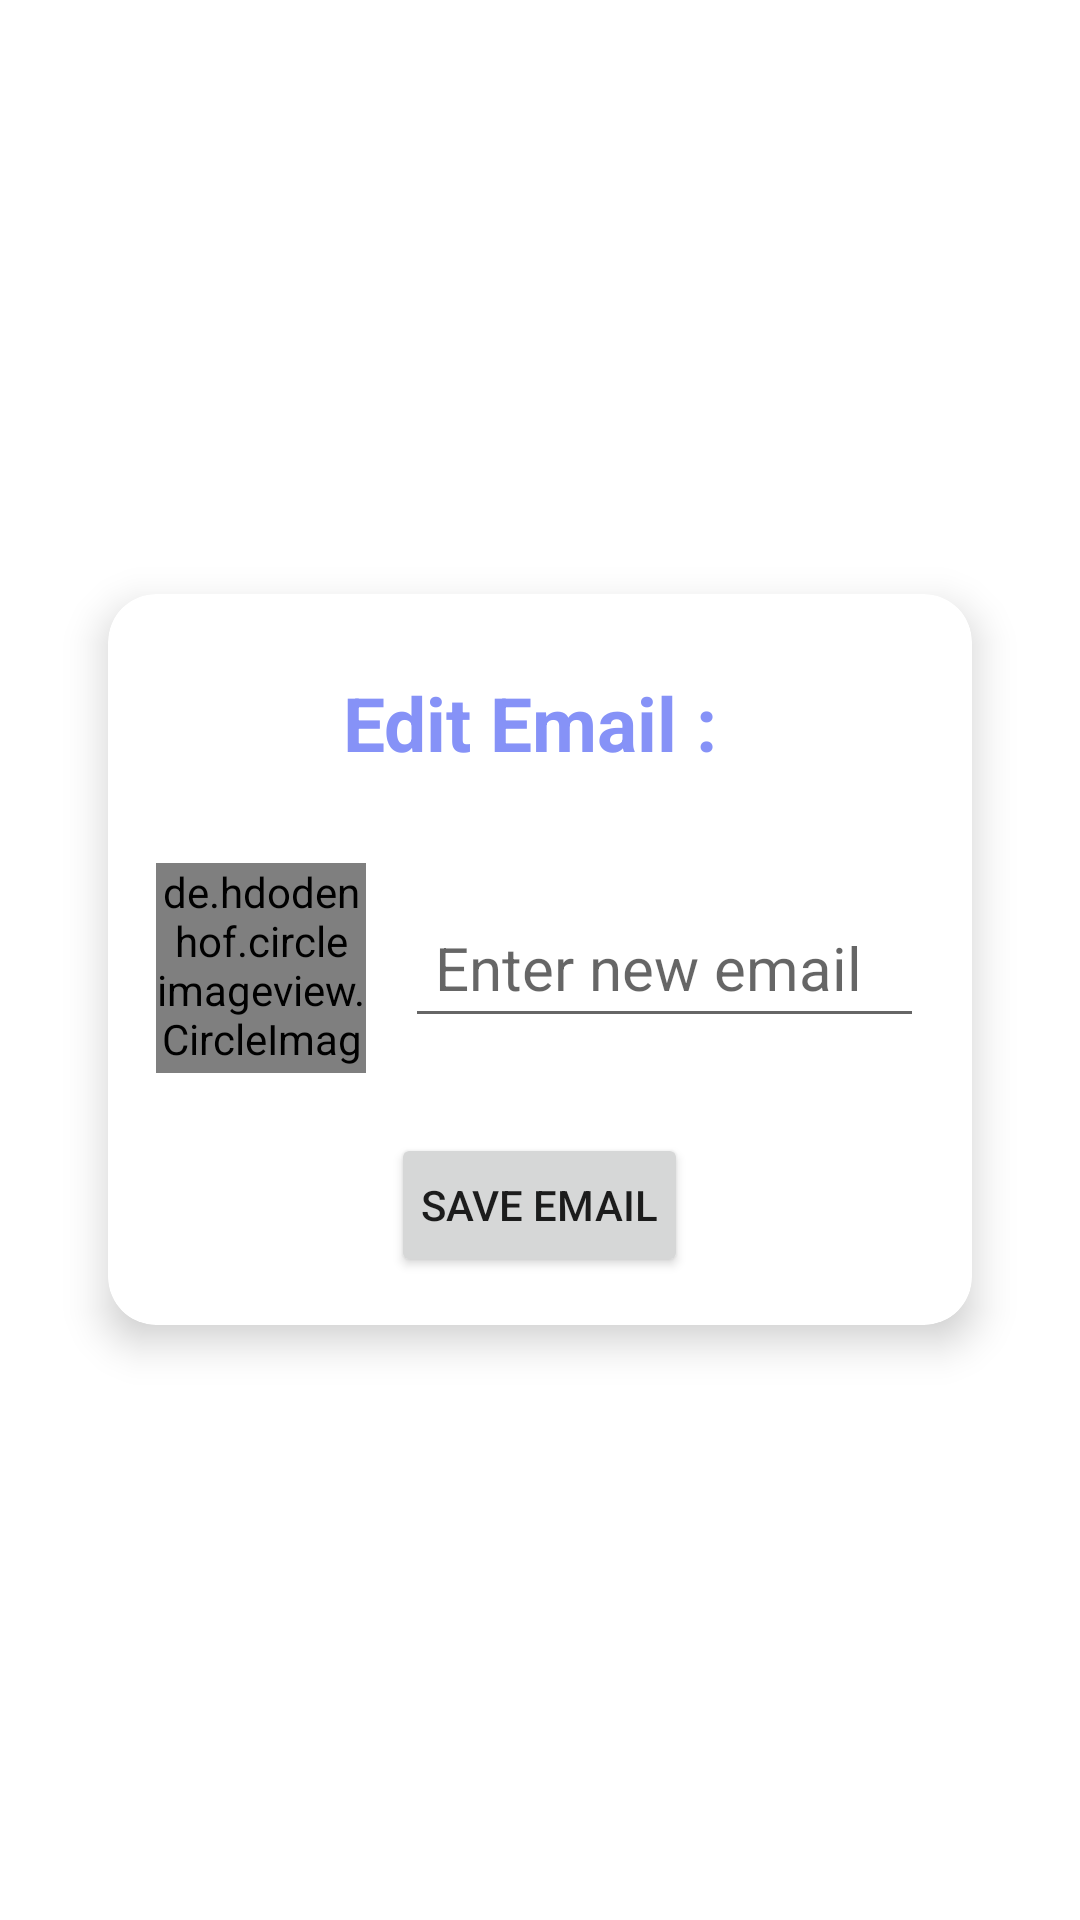

Android layout source for this screen:
<!-- AndroidManifest.xml: application theme Theme.CodingPuzzle -->
<!-- res/layout/activity_edit_email.xml -->
<?xml version="1.0" encoding="utf-8"?>
<LinearLayout xmlns:android="http://schemas.android.com/apk/res/android"
    xmlns:app="http://schemas.android.com/apk/res-auto"
    xmlns:tools="http://schemas.android.com/tools"
    android:id="@+id/main"
    android:layout_width="match_parent"
    android:layout_height="match_parent"
    android:orientation="vertical"
    android:gravity="center"
    android:padding="16dp"
    android:background="@drawable/pagebkg"
    tools:context=".EditEmailActivity">

    <androidx.cardview.widget.CardView
        android:layout_width="match_parent"
        android:layout_height="wrap_content"
        android:layout_margin="20dp"
        app:cardCornerRadius="16dp"
        app:cardElevation="8dp">

        <LinearLayout
            android:layout_width="match_parent"
            android:layout_height="wrap_content"
            android:orientation="vertical"
            android:padding="16dp">

            <TextView
                android:layout_width="wrap_content"
                android:layout_height="wrap_content"
                android:text="Edit Email : "
                android:textSize="25dp"
                android:textStyle="bold"
                android:textColor="@color/my_primary"
                android:layout_gravity="center"
                android:padding="10dp"/>

            <RelativeLayout
                android:layout_width="match_parent"
                android:layout_height="wrap_content"
                android:layout_marginTop="20dp">

                <de.hdodenhof.circleimageview.CircleImageView
                    android:id="@+id/emailIcon"
                    android:layout_width="70dp"
                    android:layout_height="70dp"
                    app:civ_border_width="2dp"
                    app:civ_border_color="@color/black"
                    android:layout_alignParentStart="true"
                    android:src="@drawable/ic_edit_email"
                    android:layout_marginEnd="10dp"/>

                <EditText
                    android:id="@+id/newEmailEditText"
                    android:layout_width="match_parent"
                    android:layout_height="wrap_content"
                    android:layout_toRightOf="@id/emailIcon"
                    android:layout_marginLeft="3dp"
                    android:layout_centerVertical="true"
                    android:hint="Enter new email"
                    android:padding="10dp"
                    android:textSize="20dp"
                    android:layout_marginTop="20dp"/>

            </RelativeLayout>

            <Button
                android:id="@+id/saveEmailButton"
                android:layout_width="wrap_content"
                android:layout_height="wrap_content"
                android:text="Save Email"
                android:layout_gravity="center"
                android:layout_marginTop="20dp"
                android:padding="10dp"/>

        </LinearLayout>

    </androidx.cardview.widget.CardView>

</LinearLayout>
<!-- resources referenced by this layout -->
<resources>
  <color name="black">#FF000000</color>
  <color name="my_primary">#8692f7</color>
  <!-- drawable ic_edit_email: png bitmap (drawable, 4231 bytes) -->
  <style name="Theme.CodingPuzzle" parent="Theme.MaterialComponents.DayNight.NoActionBar">
          
          <item name="colorPrimary">@color/my_primary</item>
          <item name="colorPrimaryDark">@color/my_primary</item>
          <item name="colorAccent">@color/black</item>
          
          <item name="colorSecondary">@color/teal_200</item>
          <item name="colorSecondaryVariant">@color/teal_700</item>
          <item name="colorOnSecondary">@color/black</item>
          
          <item name="android:statusBarColor">?attr/colorPrimaryVariant</item>
          
          <item name="android:windowAnimationStyle">@style/CustomActivityAnimation</item>
      </style>
  <color name="teal_200">#FF03DAC5</color>
  <color name="teal_700">#FF018786</color>
  <style name="CustomActivityAnimation" parent="@android:style/Animation.Activity">
          <item name="android:activityOpenEnterAnimation">@anim/slide_in_right</item>
          <item name="android:activityOpenExitAnimation">@anim/slide_out_left</item>
      </style>
</resources>
